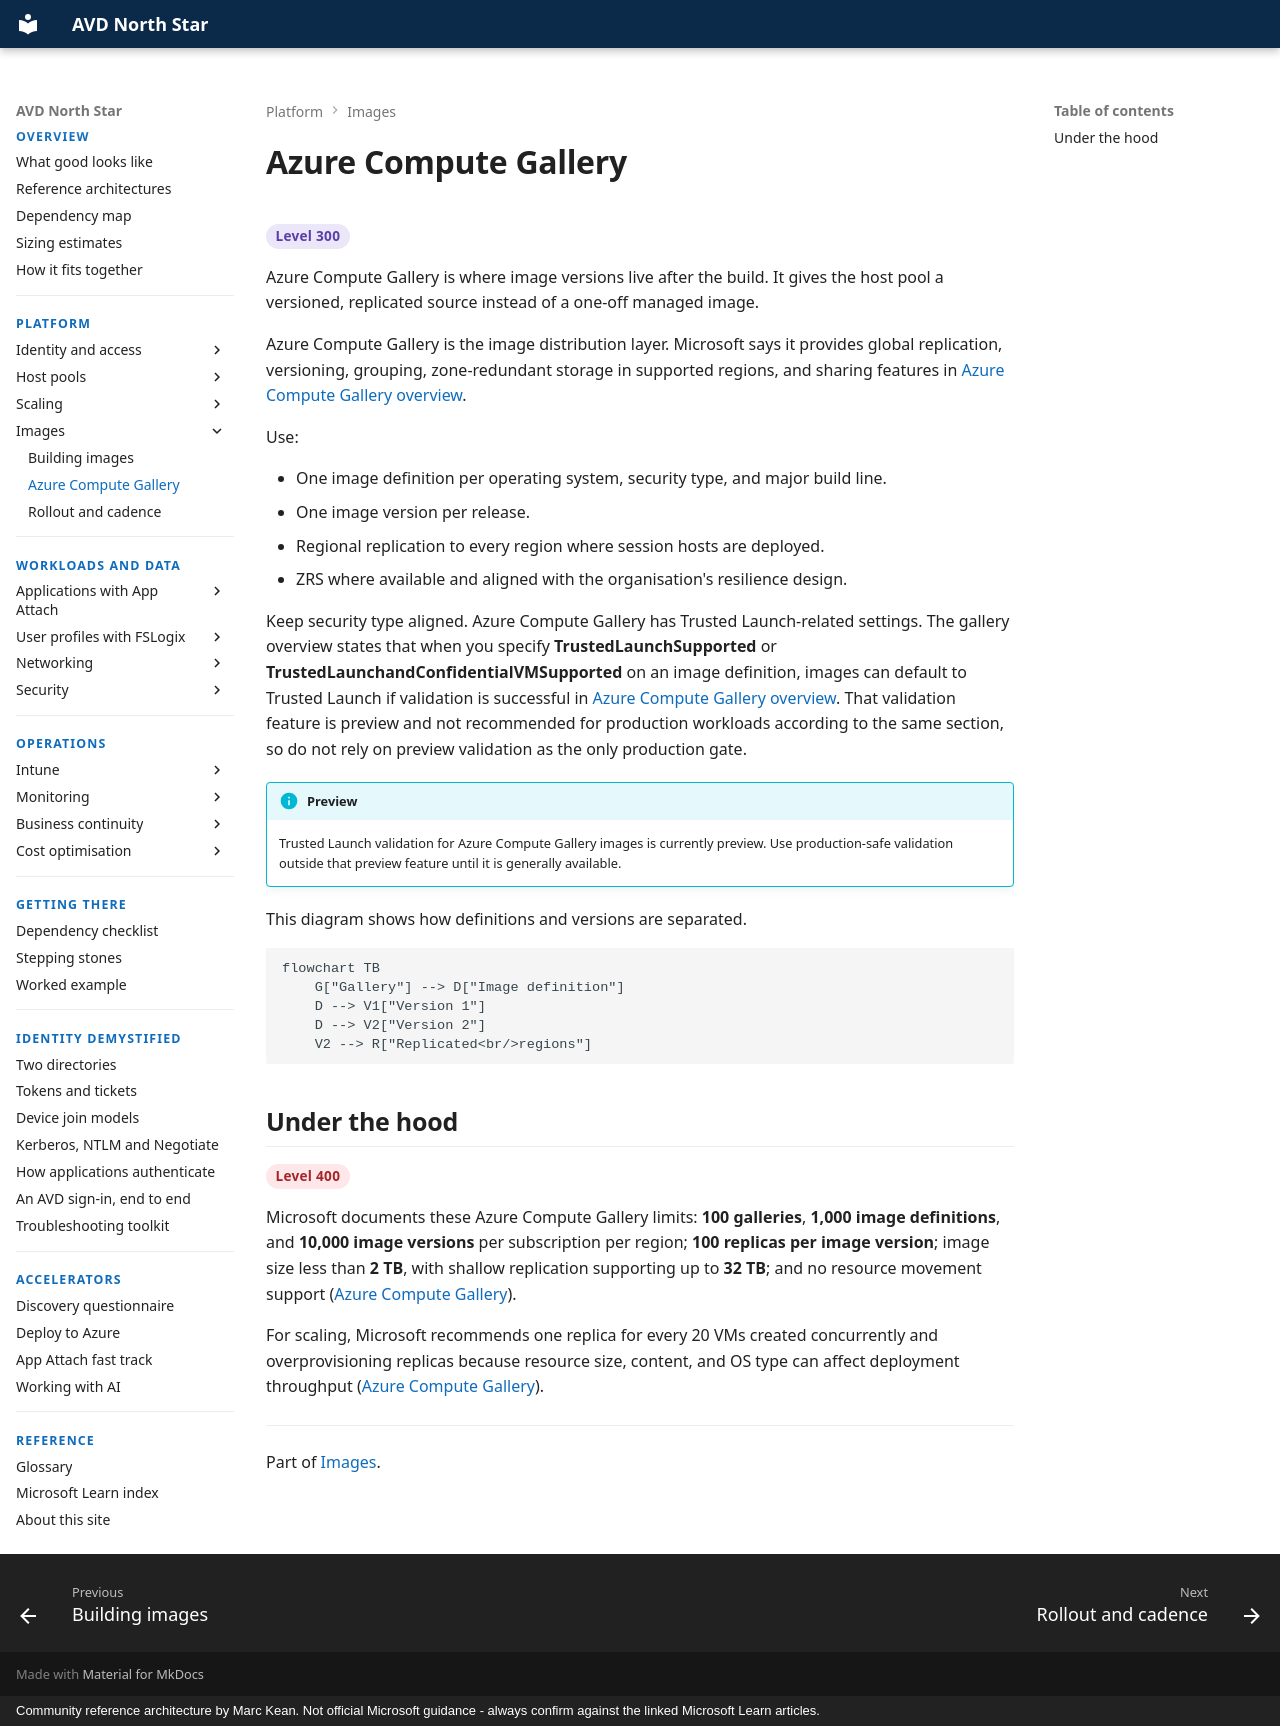

repository: marckean/AVD-Reference_Architecture · page: images/azure-compute-gallery/index.html · generator: mkdocs · copyright: Community reference architecture by Marc Kean. Not official Microsoft guidance - always confirm against the linked Microsoft Learn articles.

---
title: Azure Compute Gallery
description: Image definitions, versions, replication, storage redundancy and Trusted launch alignment.
---

# Azure Compute Gallery

<span class="level l300">Level 300</span>

Azure Compute Gallery is where image versions live after the build. It gives the host pool a versioned, replicated source instead of a one-off managed image.

Azure Compute Gallery is the image distribution layer. Microsoft says it provides global replication, versioning, grouping, zone-redundant storage in supported regions, and sharing features in [Azure Compute Gallery overview](https://learn.microsoft.com/azure/virtual-machines/azure-compute-gallery).

Use:

- One image definition per operating system, security type, and major build line.
- One image version per release.
- Regional replication to every region where session hosts are deployed.
- ZRS where available and aligned with the organisation's resilience design.

Keep security type aligned. Azure Compute Gallery has Trusted Launch-related settings. The gallery overview states that when you specify **TrustedLaunchSupported** or **TrustedLaunchandConfidentialVMSupported** on an image definition, images can default to Trusted Launch if validation is successful in [Azure Compute Gallery overview](https://learn.microsoft.com/azure/virtual-machines/azure-compute-gallery#trusted-launch-validation-for-azure-compute-gallery-images-preview). That validation feature is preview and not recommended for production workloads according to the same section, so do not rely on preview validation as the only production gate.

!!! info "Preview"
    Trusted Launch validation for Azure Compute Gallery images is currently preview. Use production-safe validation outside that preview feature until it is generally available.

This diagram shows how definitions and versions are separated.

```mermaid
flowchart TB
    G["Gallery"] --> D["Image definition"]
    D --> V1["Version 1"]
    D --> V2["Version 2"]
    V2 --> R["Replicated<br/>regions"]
```

## Under the hood

<span class="level l400">Level 400</span>

Microsoft documents these Azure Compute Gallery limits: **100 galleries**, **1,000 image definitions**, and **10,000 image versions** per subscription per region; **100 replicas per image version**; image size less than **2 TB**, with shallow replication supporting up to **32 TB**; and no resource movement support ([Azure Compute Gallery](https://learn.microsoft.com/azure/virtual-machines/azure-compute-gallery#limits)).

For scaling, Microsoft recommends one replica for every 20 VMs created concurrently and overprovisioning replicas because resource size, content, and OS type can affect deployment throughput ([Azure Compute Gallery](https://learn.microsoft.com/azure/virtual-machines/azure-compute-gallery#scaling)).

---

Part of [Images](index.md).
